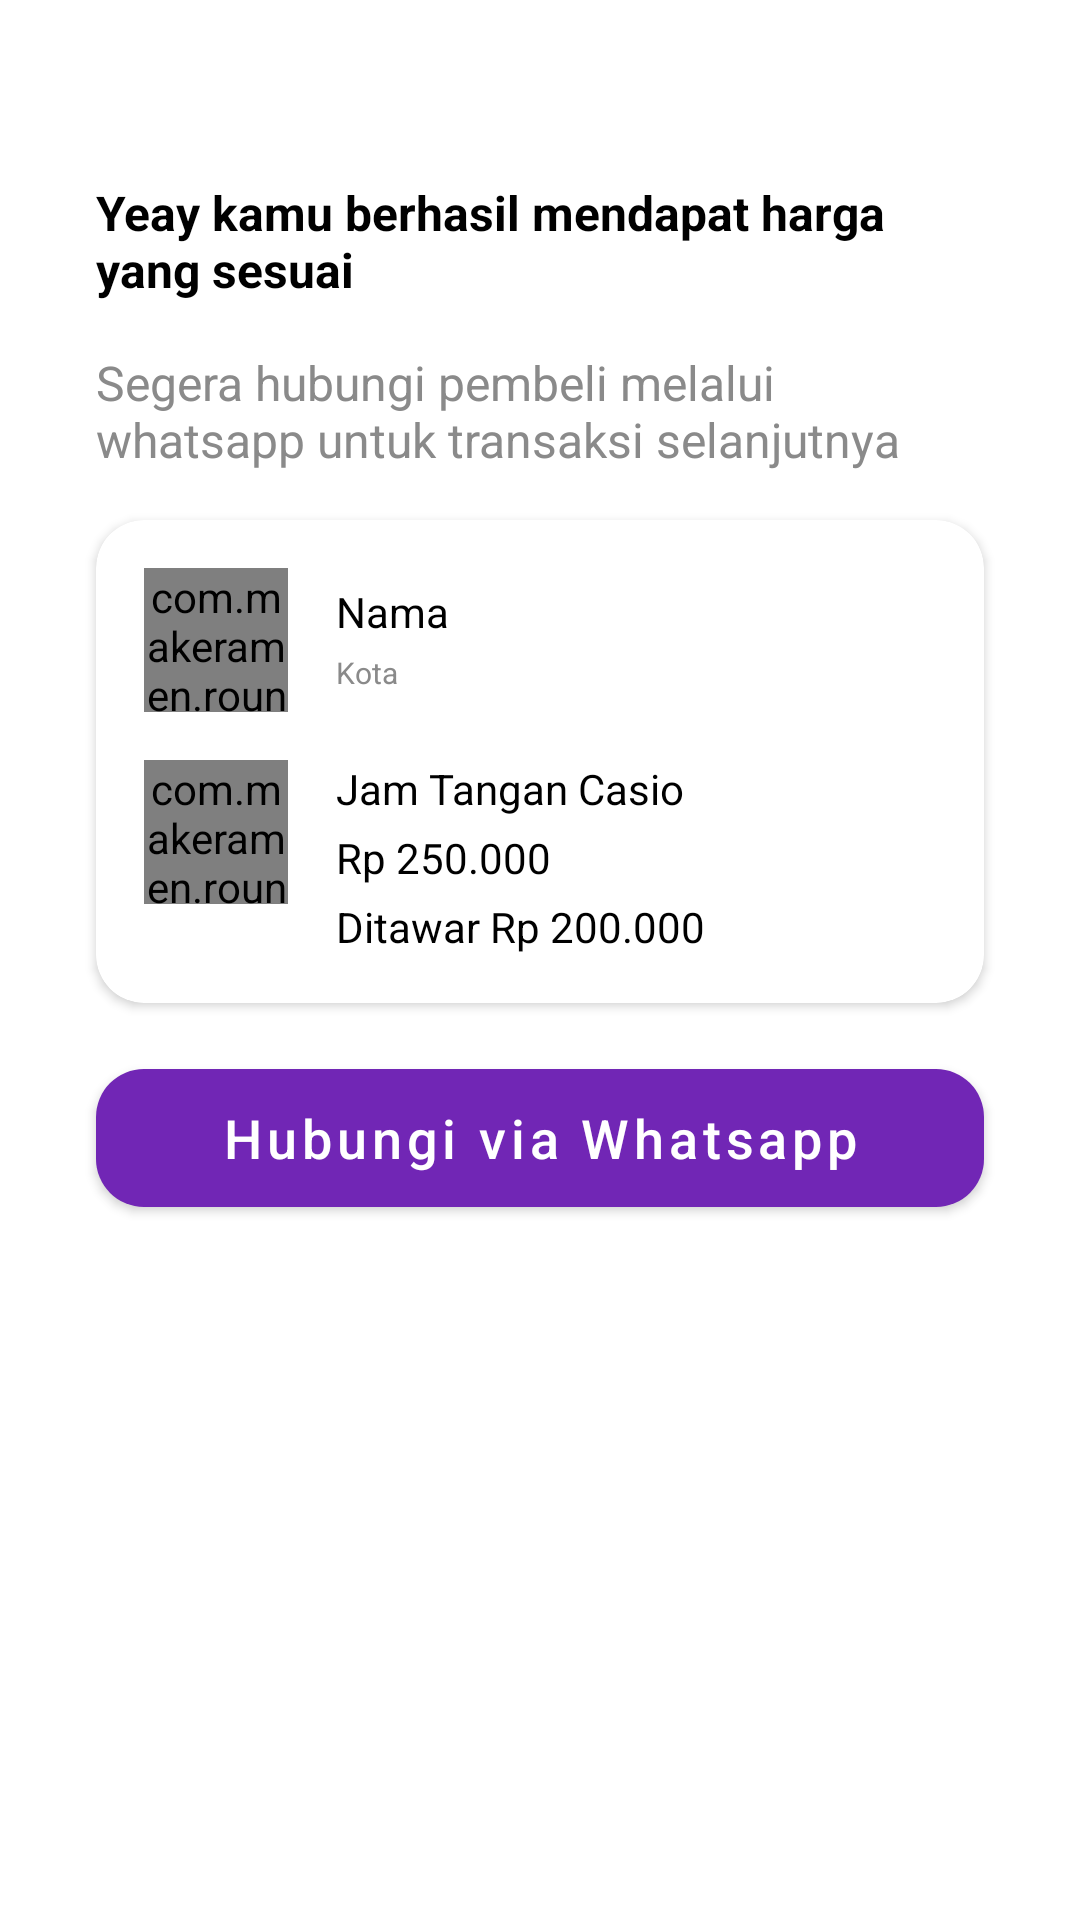

The Android layout XML behind this screen, and the referenced resources:
<!-- AndroidManifest.xml: application theme Theme.BinarAndroidFinalProject -->
<!-- res/layout/bottom_sheet_info_bid_success_seller.xml -->
<?xml version="1.0" encoding="utf-8"?>
<LinearLayout xmlns:android="http://schemas.android.com/apk/res/android"
    xmlns:tools="http://schemas.android.com/tools"
    android:layout_width="match_parent"
    android:layout_height="match_parent"
    xmlns:app="http://schemas.android.com/apk/res-auto"
    android:orientation="vertical">

    <ImageView
        android:layout_width="wrap_content"
        android:layout_height="wrap_content"
        android:layout_gravity="center_horizontal"
        android:layout_marginTop="12dp"
        app:srcCompat="@drawable/ic_round_top_button_bottomsheet" />

    <TextView
        android:id="@+id/txt_judul"
        android:layout_width="match_parent"
        android:layout_height="wrap_content"
        android:layout_marginStart="32dp"
        android:layout_marginTop="48dp"
        android:layout_marginEnd="32dp"
        android:layout_marginBottom="16dp"
        android:text="Yeay kamu berhasil mendapat harga yang sesuai"
        android:textSize="16sp"
        android:textStyle="bold" />

    <ScrollView
        android:layout_width="match_parent"
        android:layout_height="wrap_content"
        android:fillViewport="true">

        <LinearLayout
            android:layout_width="match_parent"
            android:layout_height="wrap_content"
            android:orientation="vertical">

            <TextView
                android:id="@+id/txt_deskripsi"
                android:layout_width="match_parent"
                android:layout_height="wrap_content"
                android:layout_marginStart="32dp"
                android:layout_marginEnd="32dp"
                android:text="Segera hubungi pembeli melalui whatsapp untuk transaksi selanjutnya"
                android:textColor="#8A8A8A"
                android:textSize="16sp" />

            <com.google.android.material.card.MaterialCardView
                android:id="@+id/card_profile"
                android:layout_width="match_parent"
                android:layout_height="wrap_content"
                android:layout_marginStart="32dp"
                android:layout_marginTop="16dp"
                android:layout_marginEnd="32dp"
                android:layout_marginBottom="16dp"
                app:cardCornerRadius="16dp"
                app:cardElevation="2dp"
                app:layout_constraintEnd_toEndOf="parent"
                app:layout_constraintStart_toStartOf="parent"
                app:layout_constraintTop_toBottomOf="@+id/appbar">

                <androidx.constraintlayout.widget.ConstraintLayout
                    android:id="@+id/layout_content"
                    android:layout_width="match_parent"
                    android:layout_height="match_parent">

                    <com.makeramen.roundedimageview.RoundedImageView
                        android:id="@+id/imageView"
                        android:layout_width="48dp"
                        android:layout_height="48dp"
                        android:layout_marginStart="16dp"
                        android:layout_marginTop="16dp"
                        android:src="@drawable/ic_profile_image"
                        app:riv_corner_radius="8dp"
                        app:layout_constraintStart_toStartOf="parent"
                        app:layout_constraintTop_toTopOf="parent" />

                    <TextView
                        android:id="@+id/textView3"
                        android:layout_width="0dp"
                        android:layout_height="wrap_content"
                        android:layout_marginStart="16dp"
                        android:layout_marginTop="21dp"
                        android:layout_marginEnd="16dp"
                        android:ellipsize="end"
                        android:singleLine="true"
                        android:text="Nama"
                        app:layout_constraintBottom_toTopOf="@+id/textView4"
                        app:layout_constraintEnd_toEndOf="parent"
                        app:layout_constraintStart_toEndOf="@+id/imageView"
                        app:layout_constraintTop_toTopOf="parent" />

                    <TextView
                        android:id="@+id/textView4"
                        android:layout_width="0dp"
                        android:layout_height="wrap_content"
                        android:layout_marginStart="16dp"
                        android:layout_marginTop="4dp"
                        android:layout_marginEnd="16dp"
                        android:ellipsize="end"
                        android:singleLine="true"
                        android:text="Kota"
                        android:textColor="#8A8A8A"
                        android:textSize="10sp"
                        app:layout_constraintEnd_toEndOf="parent"
                        app:layout_constraintStart_toEndOf="@+id/imageView"
                        app:layout_constraintTop_toBottomOf="@+id/textView3" />

                    <com.makeramen.roundedimageview.RoundedImageView
                        android:id="@+id/img_product"
                        android:layout_width="48dp"
                        android:layout_height="48dp"
                        android:layout_marginStart="16dp"
                        android:layout_marginTop="16dp"
                        android:src="@color/purple_100"
                        app:riv_corner_radius="8dp"
                        app:layout_constraintStart_toStartOf="parent"
                        app:layout_constraintTop_toBottomOf="@+id/imageView"
                        app:srcCompat="@drawable/ic_profile_image" />

                    <TextView
                        android:id="@+id/tv_nama_product"
                        android:layout_width="0dp"
                        android:layout_height="wrap_content"
                        android:layout_marginStart="16dp"
                        android:layout_marginEnd="16dp"
                        android:ellipsize="end"
                        android:singleLine="true"
                        android:text="Jam Tangan Casio"
                        app:layout_constraintEnd_toEndOf="parent"
                        app:layout_constraintStart_toEndOf="@+id/img_product"
                        app:layout_constraintTop_toTopOf="@+id/img_product" />

                    <TextView
                        android:id="@+id/tv_info_harga"
                        android:layout_width="0dp"
                        android:layout_height="wrap_content"
                        android:layout_marginTop="4dp"
                        android:layout_marginEnd="16dp"
                        android:text="Rp 250.000"
                        app:layout_constraintEnd_toEndOf="parent"
                        app:layout_constraintStart_toStartOf="@id/tv_nama_product"
                        app:layout_constraintTop_toBottomOf="@id/tv_nama_product" />

                    <TextView
                        android:id="@+id/tv_info_tawar"
                        android:layout_width="0dp"
                        android:layout_height="wrap_content"
                        android:layout_marginTop="4dp"
                        android:layout_marginEnd="16dp"
                        android:layout_marginBottom="16dp"
                        android:text="Ditawar Rp 200.000"
                        app:layout_constraintBottom_toBottomOf="parent"
                        app:layout_constraintEnd_toEndOf="parent"
                        app:layout_constraintStart_toStartOf="@id/tv_info_harga"
                        app:layout_constraintTop_toBottomOf="@id/tv_info_harga" />

                </androidx.constraintlayout.widget.ConstraintLayout>

            </com.google.android.material.card.MaterialCardView>

            <com.google.android.material.button.MaterialButton
                android:id="@+id/btn_wa"
                style="@style/Widget.MaterialComponents.Button"
                android:layout_width="match_parent"
                android:layout_height="58dp"
                android:layout_marginStart="32dp"
                android:layout_marginEnd="32dp"
                android:layout_marginBottom="16dp"
                android:text="Hubungi via Whatsapp"
                android:textAllCaps="false"
                android:textSize="18sp"
                app:cornerRadius="16dp"
                app:layout_constraintEnd_toEndOf="parent"
                app:layout_constraintStart_toStartOf="parent"
                app:layout_constraintTop_toBottomOf="@id/et_Password" />

        </LinearLayout>

    </ScrollView>

</LinearLayout>
<!-- resources referenced by this layout -->
<resources>
  <color name="purple_100">#E2D4F0</color>
  <style name="Theme.BinarAndroidFinalProject" parent="Theme.MaterialComponents.Light.NoActionBar">
          
          <item name="colorPrimary">@color/purple_500</item>
          <item name="colorPrimaryVariant">@color/purple_700</item>
          <item name="colorOnPrimary">@color/white</item>
          
          <item name="colorSecondary">@color/teal_200</item>
          <item name="colorSecondaryVariant">@color/teal_700</item>
          <item name="colorOnSecondary">@color/black</item>
          
          <item name="android:statusBarColor">@color/purple_500</item>
          <item name="android:windowLightStatusBar">false</item>
          <item name="android:textColor">@color/black</item>
          
          <item name="background">@color/white</item>
          <item name="bottomSheetDialogTheme">@style/ThemeOverlay.App.BottomSheetDialog</item>
      </style>
  <color name="purple_500">#7126B5</color>
  <color name="purple_700">#FF3700B3</color>
  <color name="white">#FFFFFFFF</color>
  <color name="teal_200">#FF03DAC5</color>
  <color name="teal_700">#FF018786</color>
  <color name="black">#FF000000</color>
  <style name="ThemeOverlay.App.BottomSheetDialog" parent="ThemeOverlay.MaterialComponents.BottomSheetDialog">
          <item name="bottomSheetStyle">@style/ModalBottomSheetDialog</item>
      </style>
  <style name="ModalBottomSheetDialog" parent="Widget.MaterialComponents.BottomSheet.Modal">
          <item name="shapeAppearance">@style/ShapeAppearance.App.LargeComponent</item>
      </style>
  <style name="ShapeAppearance.App.LargeComponent" parent="ShapeAppearance.MaterialComponents.LargeComponent">
          <item name="cornerFamily">rounded</item>
          <item name="cornerRadius">24dp</item>
          <item name="cornerSize">24dp</item>
          <item name="chipCornerRadius">24dp</item>
      </style>
</resources>
